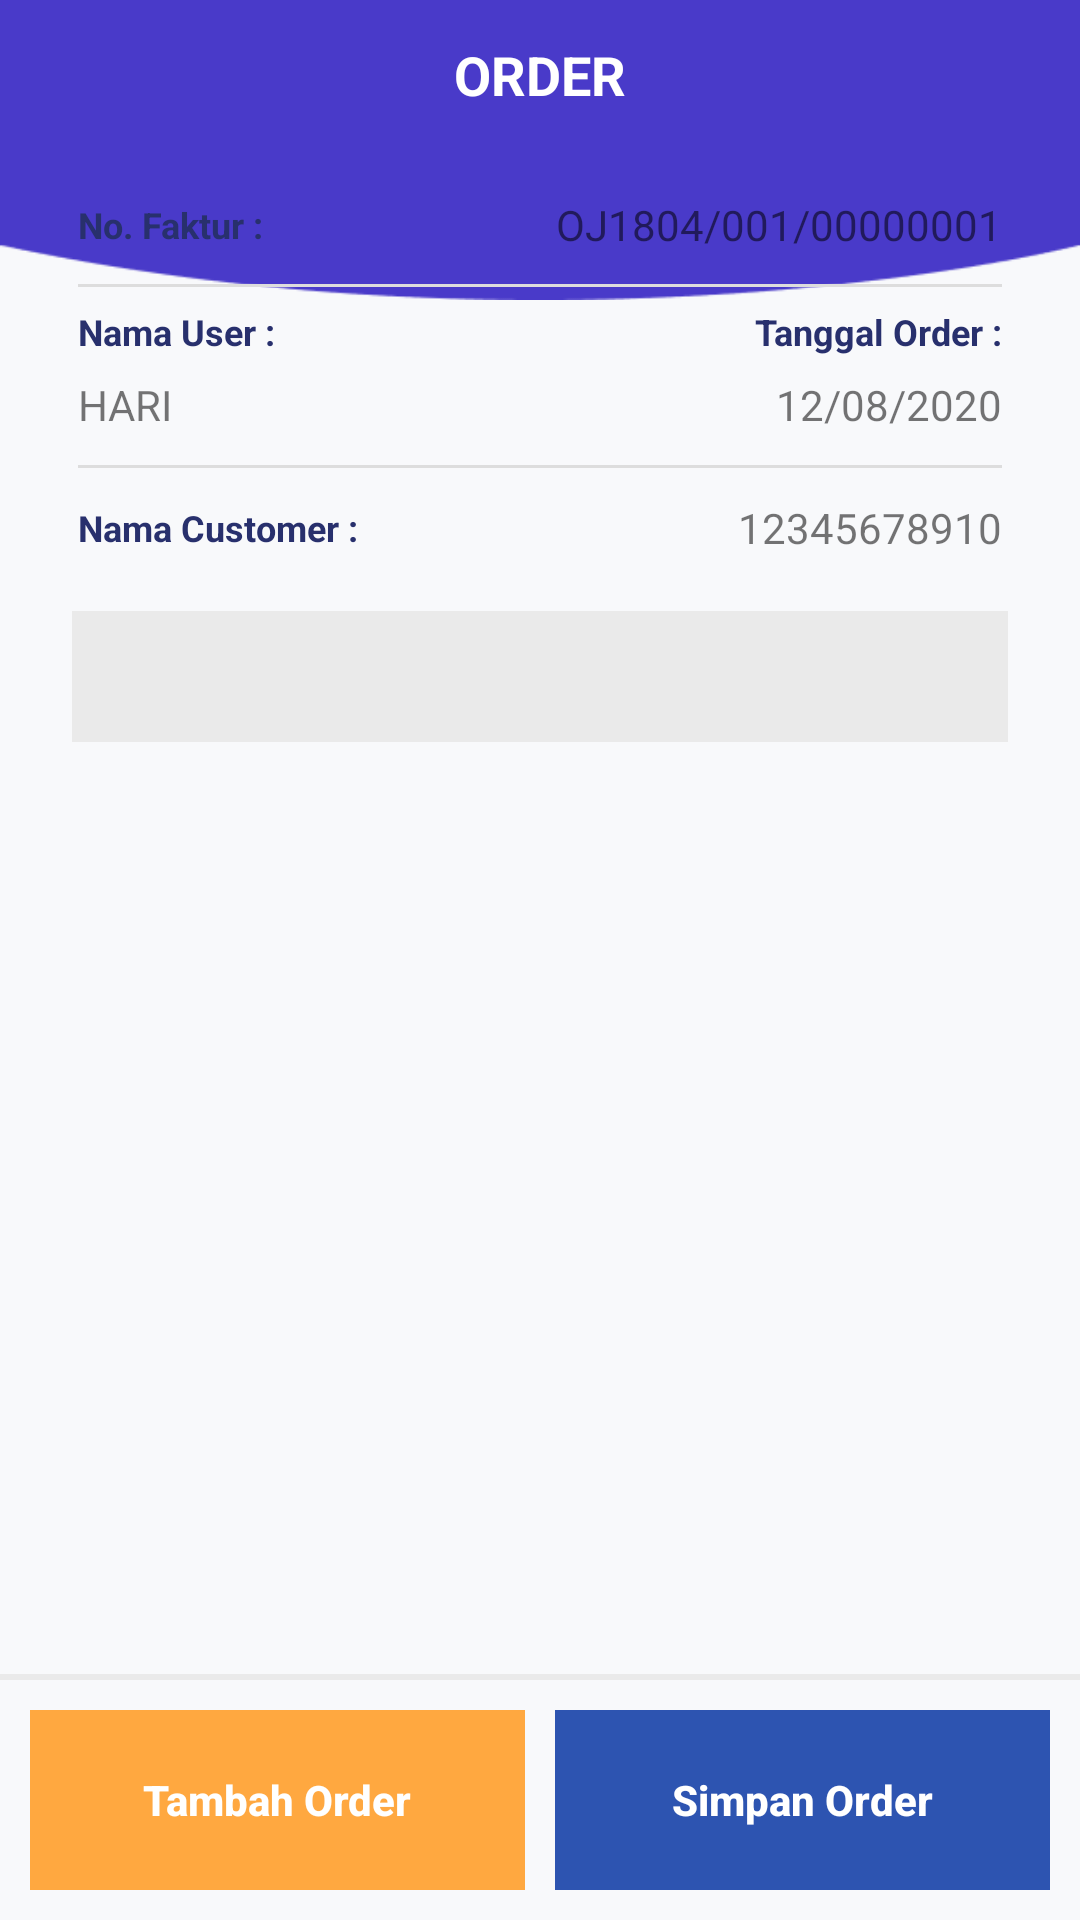

Produce the Android XML layout that renders to this screen, including the resource entries it uses.
<!-- AndroidManifest.xml: application theme AppTheme -->
<!-- res/layout/fragment_frm_order.xml -->
<?xml version="1.0" encoding="utf-8"?>
<RelativeLayout xmlns:android="http://schemas.android.com/apk/res/android"
    xmlns:tools="http://schemas.android.com/tools"
    android:layout_width="match_parent"
    android:layout_height="match_parent"
    android:background="#F8F9FB"
    tools:context=".Activity.frm_order">

    <LinearLayout
        android:id="@+id/header"
        android:layout_width="match_parent"
        android:layout_height="100dp"
        android:background="@drawable/sales_kunjungan_bg"
        android:layout_alignParentTop="true">
        <TextView
            android:layout_width="match_parent"
            android:layout_height="match_parent"
            android:gravity="center"
            android:text="ORDER"
            android:textColor="#fff"
            android:textStyle="bold"
            android:textSize="18dp"
            android:layout_marginBottom="50dp">
        </TextView>
    </LinearLayout>

    <LinearLayout
        android:id="@+id/body"
        android:layout_width="match_parent"
        android:layout_height="200dp"
        android:orientation="vertical"
        android:weightSum="10"
        android:layout_marginHorizontal="16dp"
        android:layout_marginTop="-45dp"
        android:background="@drawable/sales_bg_kunjungan_adapter"
        android:layout_below="@+id/header">
        <LinearLayout
            android:layout_width="match_parent"
            android:layout_height="0dp"
            android:layout_weight="2"
            android:weightSum="10"
            android:orientation="horizontal">
            <LinearLayout
                android:layout_width="0dp"
                android:layout_height="match_parent"
                android:layout_weight="4">

                <TextView
                    android:layout_width="match_parent"
                    android:layout_height="match_parent"
                    android:gravity="center_vertical|start"
                    android:paddingLeft="10dp"
                    android:textSize="12sp"
                    android:text="No. Faktur :"
                    android:textColor="#28306D"
                    android:textStyle="bold">
                </TextView>
            </LinearLayout>
            <LinearLayout
                android:layout_width="0dp"
                android:layout_height="match_parent"
                android:layout_weight="6">

                <TextView
                    android:id="@+id/no_faktur_tmp"
                    android:layout_width="match_parent"
                    android:layout_height="match_parent"
                    android:gravity="center_vertical"
                    android:text="OJ1804/001/00000001"
                    android:textAlignment="textEnd"
                    tools:ignore="RtlCompat"
                    android:layout_marginRight="10dp">
                </TextView>
            </LinearLayout>
        </LinearLayout>
        <View
            android:layout_width="match_parent"
            android:layout_height="1dp"
            android:background="#DDDDDD"
            android:layout_marginHorizontal="10dp">
        </View>
        <LinearLayout
            android:layout_width="match_parent"
            android:layout_height="0dp"
            android:layout_weight="3"
            android:weightSum="2"
            android:orientation="horizontal">
            <LinearLayout
                android:layout_width="0dp"
                android:layout_height="match_parent"
                android:layout_weight="1"
                android:orientation="vertical"
                android:weightSum="2">
                <TextView
                    android:layout_width="match_parent"
                    android:layout_height="0dp"
                    android:layout_weight="1"
                    android:paddingLeft="10dp"
                    android:textStyle="bold"
                    android:textColor="#28306D"
                    android:textSize="12sp"
                    android:gravity="center_vertical"
                    android:text="Nama User :">
                </TextView>
                <TextView
                    android:id="@+id/user_aktif_tmp"
                    android:layout_width="match_parent"
                    android:layout_height="0dp"
                    android:layout_weight="1"
                    android:paddingLeft="10dp"
                    android:gravity="center_vertical|top"
                    android:text="HARI">
                </TextView>
            </LinearLayout>
            <LinearLayout
                android:layout_width="0dp"
                android:layout_height="match_parent"
                android:layout_weight="1"
                android:orientation="vertical"
                android:weightSum="2">
                <TextView
                    android:layout_width="match_parent"
                    android:layout_height="0dp"
                    android:layout_weight="1"
                    android:paddingRight="10dp"
                    android:textStyle="bold"
                    android:textColor="#28306D"
                    android:textSize="12sp"
                    android:gravity="center_vertical|end"
                    android:text="Tanggal Order :">
                </TextView>
                <TextView
                    android:id="@+id/tgl_aktif_tmp"
                    android:layout_width="match_parent"
                    android:layout_height="0dp"
                    android:layout_weight="1"
                    android:paddingRight="10dp"
                    android:gravity="center_vertical|top|end"
                    android:text="12/08/2020">
                </TextView>
            </LinearLayout>
        </LinearLayout>
        <View
            android:layout_width="match_parent"
            android:layout_height="1dp"
            android:background="#DDDDDD"
            android:layout_marginHorizontal="10dp">
        </View>
        <LinearLayout
            android:layout_width="match_parent"
            android:layout_height="0dp"
            android:layout_weight="2"
            android:weightSum="10"
            android:orientation="horizontal">
            <LinearLayout
                android:layout_width="0dp"
                android:layout_height="match_parent"
                android:layout_weight="3.6">
                <TextView
                    android:layout_width="match_parent"
                    android:layout_height="match_parent"
                    android:text="Nama Customer :"
                    android:paddingLeft="10dp"
                    android:textStyle="bold"
                    android:textColor="#28306D"
                    android:textSize="12sp"
                    android:gravity="center_vertical|start">
                </TextView>
            </LinearLayout>
            <LinearLayout
                android:layout_width="0dp"
                android:layout_height="match_parent"
                android:layout_weight="6.4">
                <TextView
                    android:id="@+id/customer_aktif"
                    android:layout_width="match_parent"
                    android:layout_height="match_parent"
                    android:text="12345678910"
                    android:textAlignment="viewEnd"
                    android:gravity="center_vertical"
                    android:layout_marginRight="10dp"
                    tools:ignore="RtlCompat">
                </TextView>
            </LinearLayout>
        </LinearLayout>
        <LinearLayout
            android:layout_width="match_parent"
            android:layout_height="0dp"
            android:layout_weight="3"
            android:orientation="horizontal"
            android:padding="8dp"
            android:weightSum="10">
            <LinearLayout
                android:layout_width="match_parent"
                android:layout_height="match_parent"
                android:background="#EAEAEA">
                <TextView
                    android:id="@+id/harga_total"
                    android:layout_width="match_parent"
                    android:layout_height="match_parent"
                    android:gravity="center"
                    android:textAlignment="center"
                    android:textStyle="bold"
                    android:textColor="#28306D">
                </TextView>
            </LinearLayout>
        </LinearLayout>
    </LinearLayout>

    <ListView
        android:id="@+id/list_order"
        android:layout_width="match_parent"
        android:layout_height="match_parent"
        android:layout_marginHorizontal="8dp"
        android:layout_below="@+id/body"
        android:layout_above="@id/divider"
        tools:listitem="@layout/adapter_order">
    </ListView>

    <View
        android:id="@+id/divider"
        android:layout_width="match_parent"
        android:layout_height="2dp"
        android:background="#EAEAEA"
        android:layout_above="@+id/footer">
    </View>


    <LinearLayout
        android:id="@+id/footer"
        android:layout_width="match_parent"
        android:layout_height="80dp"
        android:weightSum="2"
        android:padding="10dp"
        android:orientation="horizontal"
        android:layout_alignParentBottom="true">
        <LinearLayout
            android:layout_width="0dp"
            android:layout_height="match_parent"
            android:layout_weight="1"
            android:layout_marginRight="5dp">
            <Button
                android:id="@+id/tambah_order_tmp"
                android:layout_width="match_parent"
                android:layout_height="match_parent"
                android:text="Tambah Order"
                android:textAllCaps="false"
                android:textColor="#fff"
                android:textStyle="bold"
                android:background="#FFA840">
            </Button>
        </LinearLayout>
        <LinearLayout
            android:layout_width="0dp"
            android:layout_height="match_parent"
            android:layout_weight="1"
            android:layout_marginLeft="5dp">
            <Button
                android:id="@+id/simpan_order_tmp"
                android:layout_width="match_parent"
                android:layout_height="match_parent"
                android:text="Simpan Order"
                android:textAllCaps="false"
                android:textColor="#fff"
                android:textStyle="bold"
                android:background="#2D54B1">
            </Button>
        </LinearLayout>
    </LinearLayout>

</RelativeLayout>
<!-- res/layout/adapter_order.xml (included above) -->
<?xml version="1.0" encoding="utf-8"?>
<RelativeLayout
    xmlns:android="http://schemas.android.com/apk/res/android"
    android:layout_width="match_parent"
    android:layout_height="wrap_content"
    android:orientation="horizontal"
    android:padding="8dp"
    android:background="@drawable/sales_bg_kunjungan_adapter">

    <TextView
        android:id="@+id/kode_barang"
        android:layout_width="wrap_content"
        android:layout_height="wrap_content"
        android:text=""
        android:hint="Kode Barang"
        android:textColor="#FF5949"
        android:textAlignment="center"
        android:textSize="12sp" />

    <TextView
        android:id="@+id/nama_barang"
        android:layout_width="match_parent"
        android:layout_height="wrap_content"
        android:hint="Nama Barang"
        android:textColor="#28306D"
        android:textSize="14sp"
        android:textStyle="bold"
        android:layout_below="@id/kode_barang"/>

    <TextView
        android:id="@+id/tx_harga"
        android:layout_width="wrap_content"
        android:layout_height="wrap_content"
        android:text="Harga : "
        android:textStyle="bold"
        android:textColor="#000"
        android:textSize="12sp"
        android:layout_below="@id/nama_barang"/>

    <TextView
        android:id="@+id/harga_barang"
        android:layout_width="wrap_content"
        android:layout_height="wrap_content"
        android:hint="Rp1"
        android:textStyle="bold"
        android:textColor="#FF5949"
        android:textSize="12sp"
        android:layout_below="@id/nama_barang"
        android:layout_toRightOf="@id/tx_harga"/>

    <TextView
        android:id="@+id/tx_qty"
        android:layout_width="wrap_content"
        android:layout_height="wrap_content"
        android:text="Jumlah : "
        android:textStyle="bold"
        android:textColor="#000"
        android:textSize="12sp"
        android:layout_below="@id/tx_harga"/>

    <TextView
        android:id="@+id/qty"
        android:layout_width="wrap_content"
        android:layout_height="wrap_content"
        android:hint="1"
        android:textColor="#494949"
        android:textSize="12sp"
        android:layout_below="@id/tx_harga"
        android:layout_toRightOf="@id/tx_qty"/>

    <TextView
        android:id="@+id/tx_total"
        android:layout_width="wrap_content"
        android:layout_height="wrap_content"
        android:text="Total Harga"
        android:textStyle="bold"
        android:textColor="#28306D"
        android:textSize="12sp"
        android:layout_below="@+id/tx_qty"/>

    <TextView
        android:id="@+id/total"
        android:layout_width="wrap_content"
        android:layout_height="wrap_content"
        android:textStyle="bold"
        android:textColor="#72D5A9"
        android:hint="100.000"
        android:layout_below="@id/tx_qty"
        android:layout_alignParentEnd="true"/>

</RelativeLayout>
<!-- resources referenced by this layout -->
<resources>
  <!-- drawable sales_kunjungan_bg: png bitmap (drawable, 1640 bytes) -->
  <style name="AppTheme" parent="Theme.AppCompat.Light.NoActionBar">
          
          <item name="colorPrimary">@color/colorPrimary</item>
          <item name="colorPrimaryDark">@color/colorPrimaryDark</item>
          <item name="colorAccent">@color/colorAccent</item>
      </style>
  <color name="colorPrimary">#2F26D9</color>
  <color name="colorPrimaryDark">#2F26D9</color>
  <color name="colorAccent">#2F26D9</color>
</resources>
